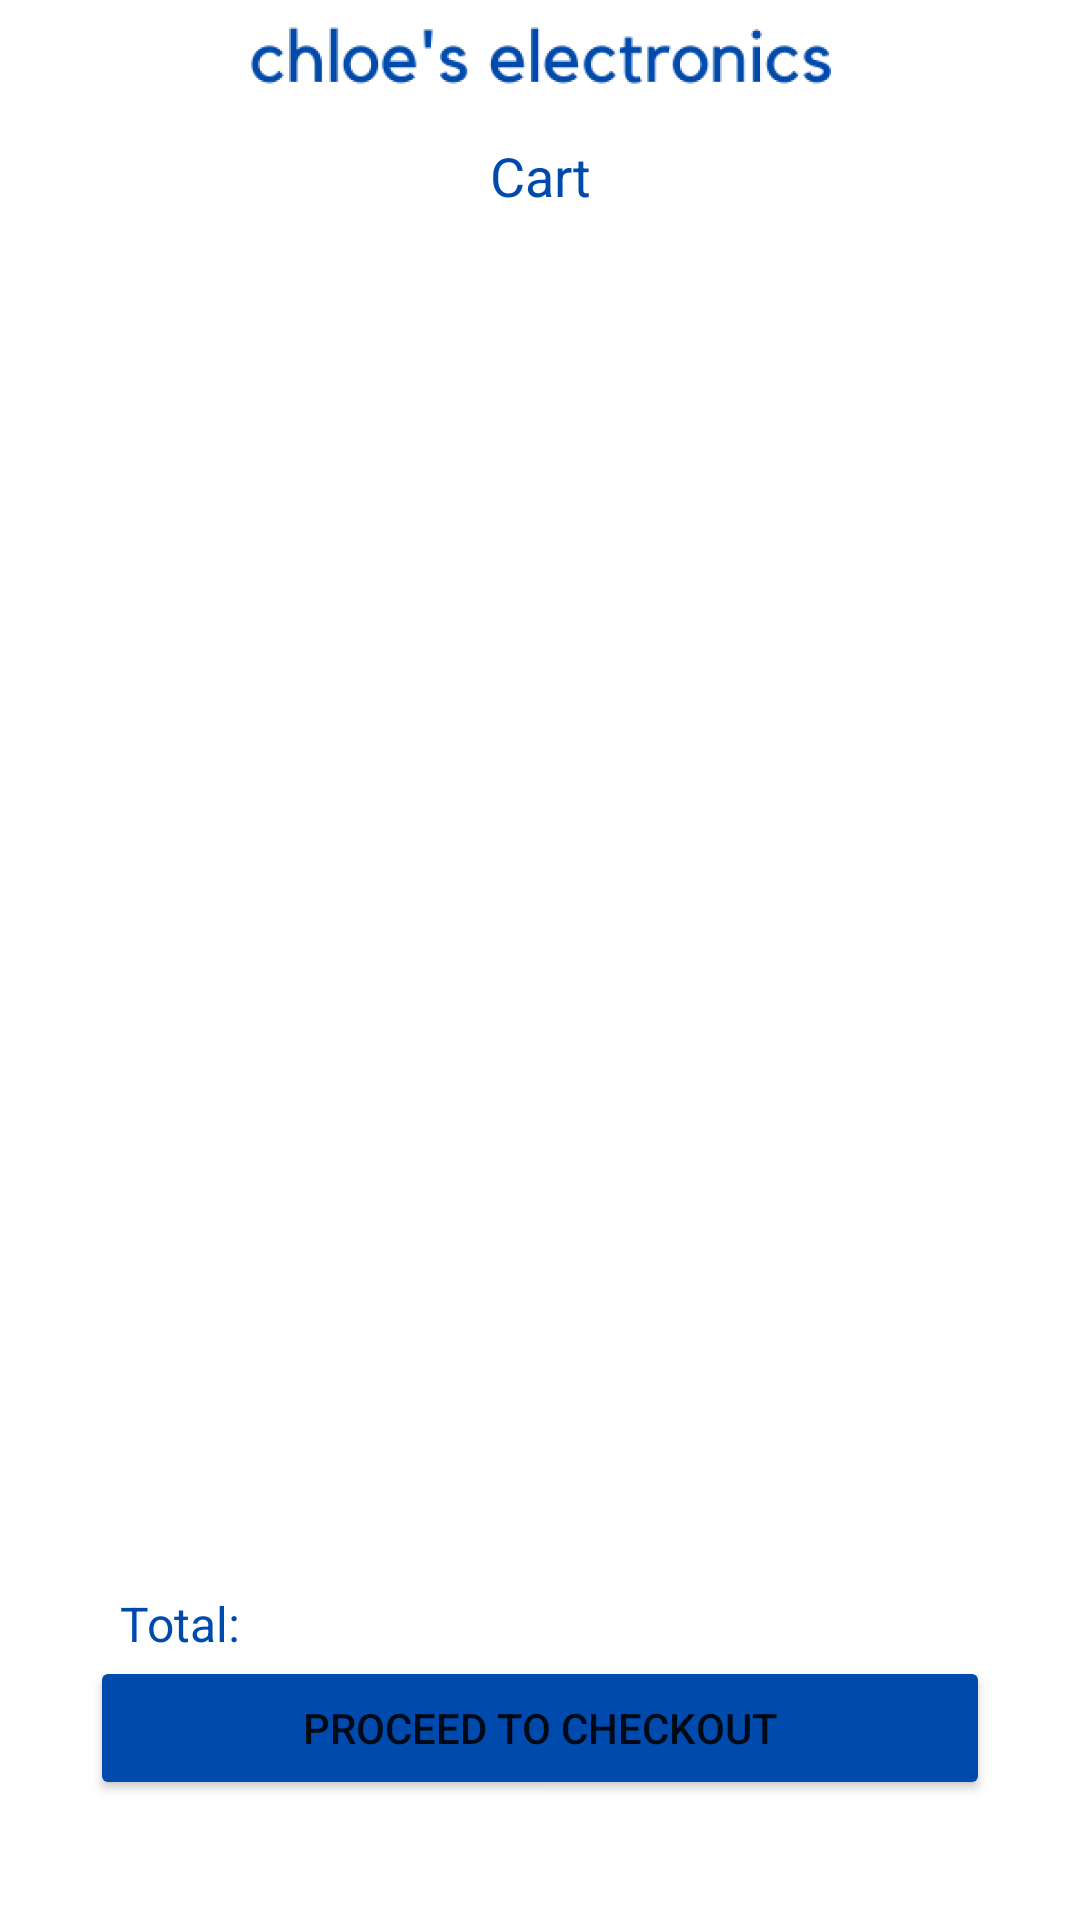

This screen was rendered from an Android layout file. Write that file and the resources it references.
<!-- AndroidManifest.xml: application theme Theme.ElectronicsStore -->
<!-- res/layout/activity_cart.xml -->
<?xml version="1.0" encoding="utf-8"?>
<RelativeLayout xmlns:android="http://schemas.android.com/apk/res/android"
    android:layout_width="match_parent"
    android:layout_height="match_parent"
    xmlns:app="http://schemas.android.com/apk/res-auto">

    <ImageView
        android:id="@+id/logo_cart_activity"
        android:layout_width="match_parent"
        android:layout_height="40dp"
        app:srcCompat="@drawable/electronics" />

    <TextView
        android:id="@+id/textViewCart"
        android:layout_width="108dp"
        android:layout_height="37dp"
        android:gravity="center"
        android:text="Cart"
        android:textColor="@color/navy"
        android:textSize="18sp"
        android:layout_below="@id/logo_cart_activity"
        android:layout_centerHorizontal="true"/>


    <androidx.recyclerview.widget.RecyclerView
        android:id="@+id/cartRCV"
        android:layout_below="@id/textViewCart"
        android:layout_width="match_parent"
        android:layout_height="wrap_content"
        android:layout_marginBottom="20dp"
        android:layout_above="@id/totalPriceTextView"
        />

    <TextView
        android:id="@+id/totalPriceTextView"
        android:layout_width="wrap_content"
        android:layout_height="wrap_content"
        android:layout_alignParentLeft="true"
        android:layout_marginLeft="40dp"
        android:text="Total: "
        android:textColor="@color/navy"
        android:textSize="16sp"
        android:layout_above="@id/checkoutButton"
        android:layout_centerHorizontal="true"/>

    <Button
        android:id="@+id/checkoutButton"
        android:elevation="50dp"
        android:layout_width="300dp"
        android:layout_height="wrap_content"
        android:backgroundTint="@color/navy"
        android:text="Proceed to Checkout"
        android:textSize="14sp"
        android:layout_alignParentBottom="true"
        android:layout_centerHorizontal="true"
        android:layout_marginBottom="40dp"/>

</RelativeLayout>
<!-- resources referenced by this layout -->
<resources>
  <color name="navy">#004AAD</color>
  <!-- drawable electronics: png bitmap (drawable, 17825 bytes) -->
  <style name="Theme.ElectronicsStore" parent="Theme.MaterialComponents.DayNight.NoActionBar">
          
          <item name="colorPrimary">@color/purple_500</item>
          <item name="colorPrimaryVariant">@color/purple_700</item>
          <item name="colorOnPrimary">@color/white</item>
          
          <item name="colorSecondary">@color/teal_200</item>
          <item name="colorSecondaryVariant">@color/teal_700</item>
          <item name="colorOnSecondary">@color/black</item>
          
          <item name="android:statusBarColor" tools:targetApi="l">?attr/colorPrimaryVariant</item>
          
      </style>
  <color name="purple_500">#FF6200EE</color>
  <color name="purple_700">#FF3700B3</color>
  <color name="white">#FFFFFFFF</color>
  <color name="teal_200">#FF03DAC5</color>
  <color name="teal_700">#FF018786</color>
  <color name="black">#FF000000</color>
</resources>
